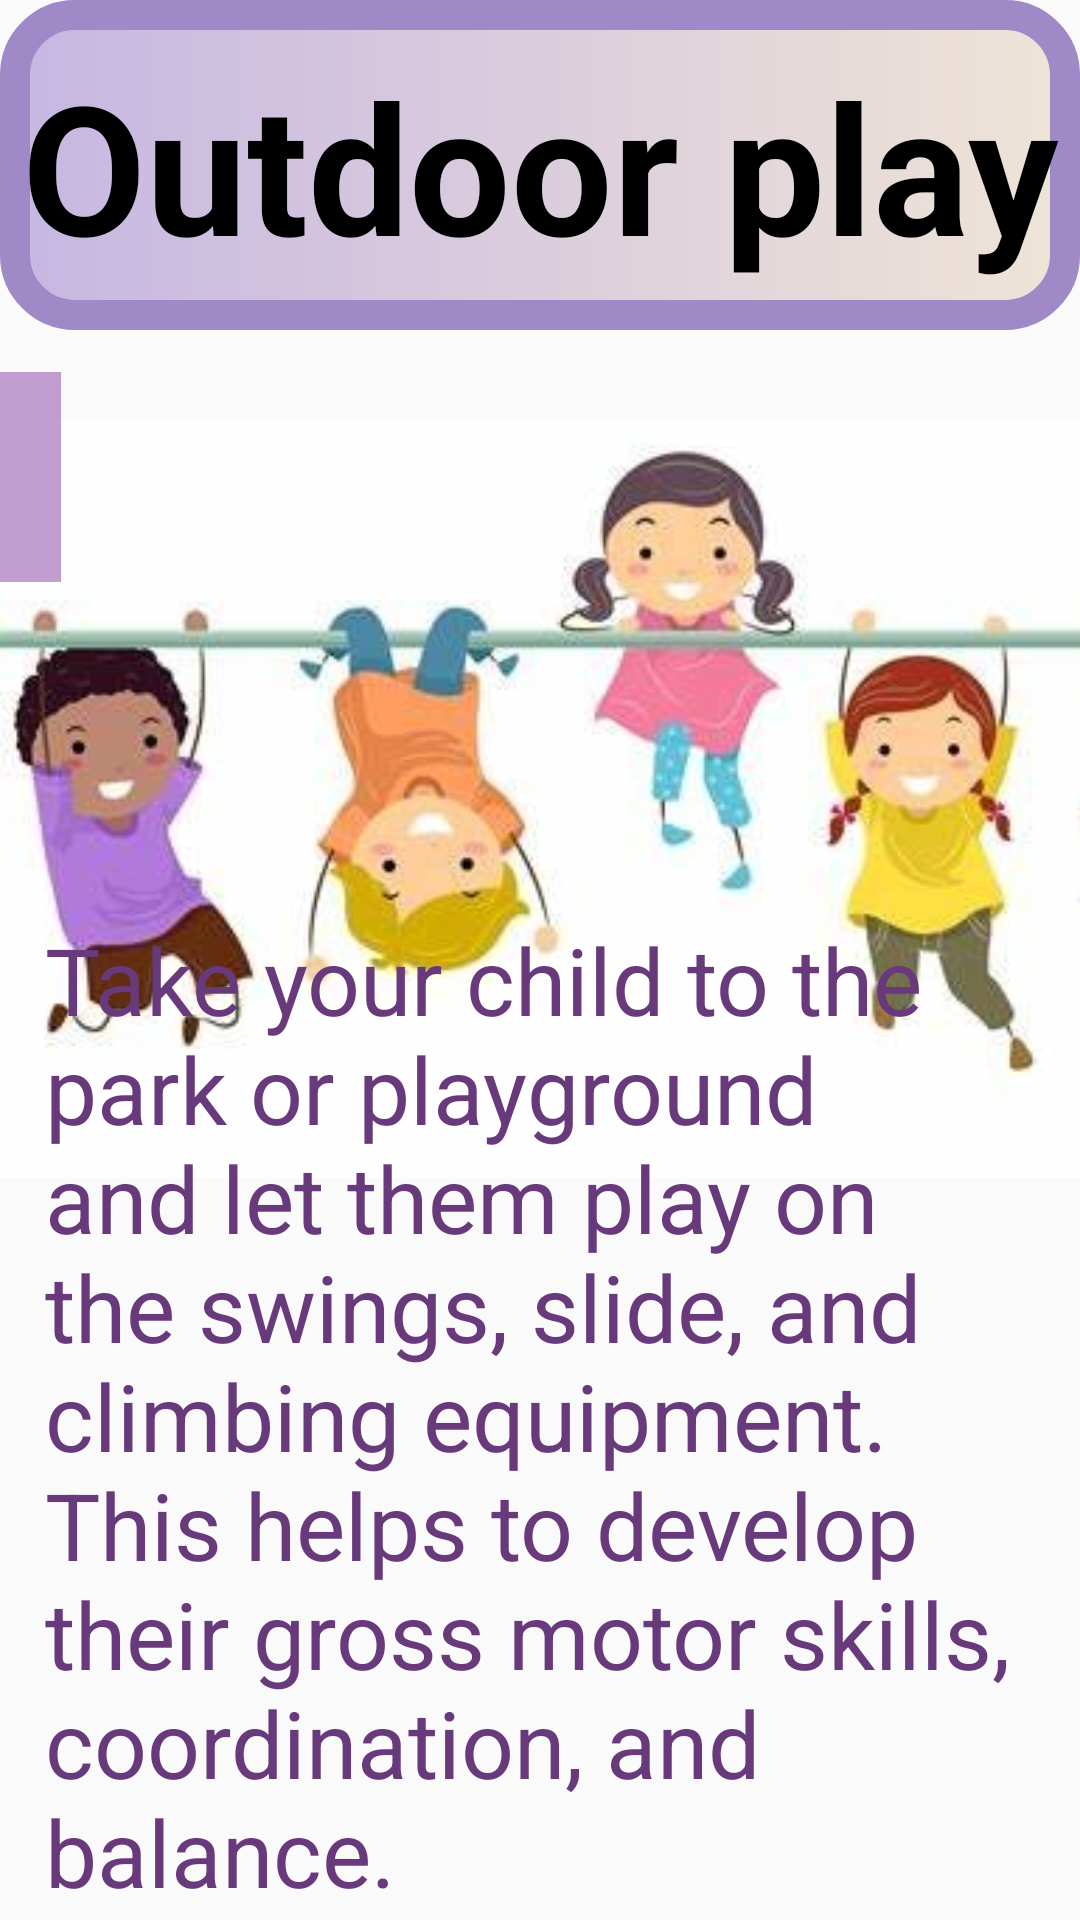

Layout XML and referenced resources for this Android screen:
<!-- AndroidManifest.xml: application theme Theme.Try_fragment -->
<!-- res/layout/fragment_physical13.xml -->
<?xml version="1.0" encoding="utf-8"?>
<FrameLayout xmlns:android="http://schemas.android.com/apk/res/android"
    xmlns:app="http://schemas.android.com/apk/res-auto"
    xmlns:tools="http://schemas.android.com/tools"
    android:layout_width="match_parent"
    android:layout_height="match_parent"
    tools:context=".Physical13Fragment" >

    <androidx.constraintlayout.widget.ConstraintLayout
        android:layout_width="match_parent"
        android:layout_height="match_parent">

        <TextView
            android:id="@+id/textView26"
            android:layout_width="match_parent"
            android:layout_height="110dp"
            android:background="@drawable/gradient1"
            android:gravity="center"
            android:text="@string/phy8"
            android:textColor="@color/black"
            android:textSize="60sp"
            android:textStyle="bold"
            app:layout_constraintBottom_toBottomOf="parent"
            app:layout_constraintTop_toTopOf="parent"
            app:layout_constraintVertical_bias="0.0"
            tools:layout_editor_absoluteX="0dp" />

        <ImageView
            android:id="@+id/imageView15"
            android:layout_width="match_parent"
            android:layout_height="wrap_content"
            android:src="@drawable/outdoorplay2"
            app:layout_constraintBottom_toBottomOf="parent"
            app:layout_constraintTop_toTopOf="parent"
            app:layout_constraintVertical_bias="0.355"
            tools:layout_editor_absoluteX="0dp" />

        <TextView
            android:id="@+id/textView28"
            android:layout_width="match_parent"
            android:layout_height="wrap_content"
            android:gravity="left"
            android:paddingLeft="15dp"
            android:text="@string/phy8info"

            android:textColor="@color/purple2"
            android:textSize="31sp"
            app:layout_constraintBottom_toBottomOf="parent"
            app:layout_constraintTop_toTopOf="parent"
            app:layout_constraintVertical_bias="0.993"
            tools:layout_editor_absoluteX="0dp" />
        <ImageButton
            android:id="@+id/imageButton9"
            android:layout_width="70dp"
            android:layout_height="70dp"
            android:layout_marginTop="124dp"
            android:layout_marginEnd="340dp"
            android:background="#C8B082C4"
            android:src="?attr/homeAsUpIndicator"
            app:layout_constraintEnd_toEndOf="parent"
            app:layout_constraintTop_toTopOf="parent" />
    </androidx.constraintlayout.widget.ConstraintLayout>
</FrameLayout>
<!-- resources referenced by this layout -->
<resources>
  <color name="black">#FF000000</color>
  <color name="purple2">#683A7C</color>
  <!-- drawable gradient1 (drawable) -->
  <?xml version="1.0" encoding="utf-8"?>
  <shape xmlns:android="http://schemas.android.com/apk/res/android">
  
      <gradient
          android:startColor="#FFC6B7E2"
          android:endColor="#EFE4D7"/>
  
      <corners
          android:radius="20dp"
          />
      <stroke
          android:width="10dp"
          android:color="#9F89C7"/>
  
  </shape>
  <!-- drawable outdoorplay2: jpg bitmap (drawable-v24, 18504 bytes) -->
  <string name="phy8">Outdoor play</string>
  <string name="phy8info">        Take your child to the park or playground and let them play on the swings, slide, and climbing equipment. This helps to develop their gross motor skills, coordination, and balance.</string>
  <style name="Theme.Try_fragment" parent="Base.Theme.Try_fragment" />
  <style name="Base.Theme.Try_fragment" parent="Theme.AppCompat.DayNight.NoActionBar">
          
          
      </style>
</resources>
